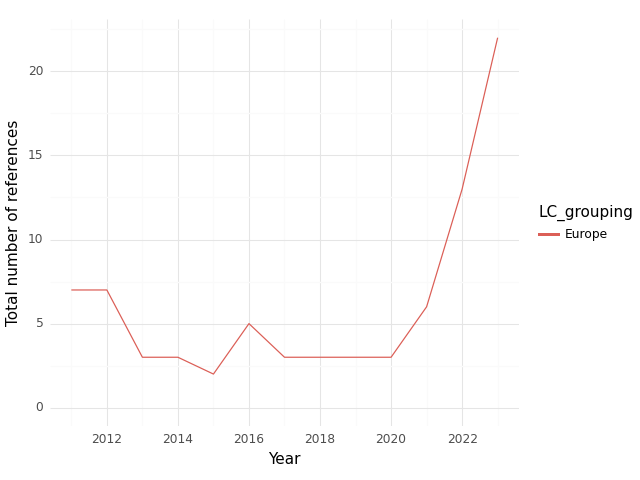

Source data for this figure (header and first rows):
, index, LC_grouping, Year, intersection, climate, health, sum
0, 0, Europe, 2011, 7.0, 153.0, 239.0, 399.0
1, 1, Europe, 2012, 7.0, 114.0, 198.0, 319.0
2, 2, Europe, 2013, 3.0, 162.0, 205.0, 370.0
3, 3, Europe, 2014, 3.0, 127.0, 205.0, 335.0
4, 4, Europe, 2015, 2.0, 145.0, 324.0, 471.0
5, 5, Europe, 2016, 5.0, 155.0, 300.0, 460.0
6, 6, Europe, 2017, 3.0, 110.0, 239.0, 352.0
7, 7, Europe, 2018, 3.0, 60.0, 236.0, 299.0
8, 8, Europe, 2019, 3.0, 55.0, 117.0, 175.0
9, 9, Europe, 2020, 3.0, 48.0, 125.0, 176.0
10, 10, Europe, 2021, 6.0, 108.0, 325.0, 439.0
11, 11, Europe, 2022, 13.0, 270.0, 489.0, 772.0
12, 12, Europe, 2023, 22.0, 162.0, 300.0, 484.0
